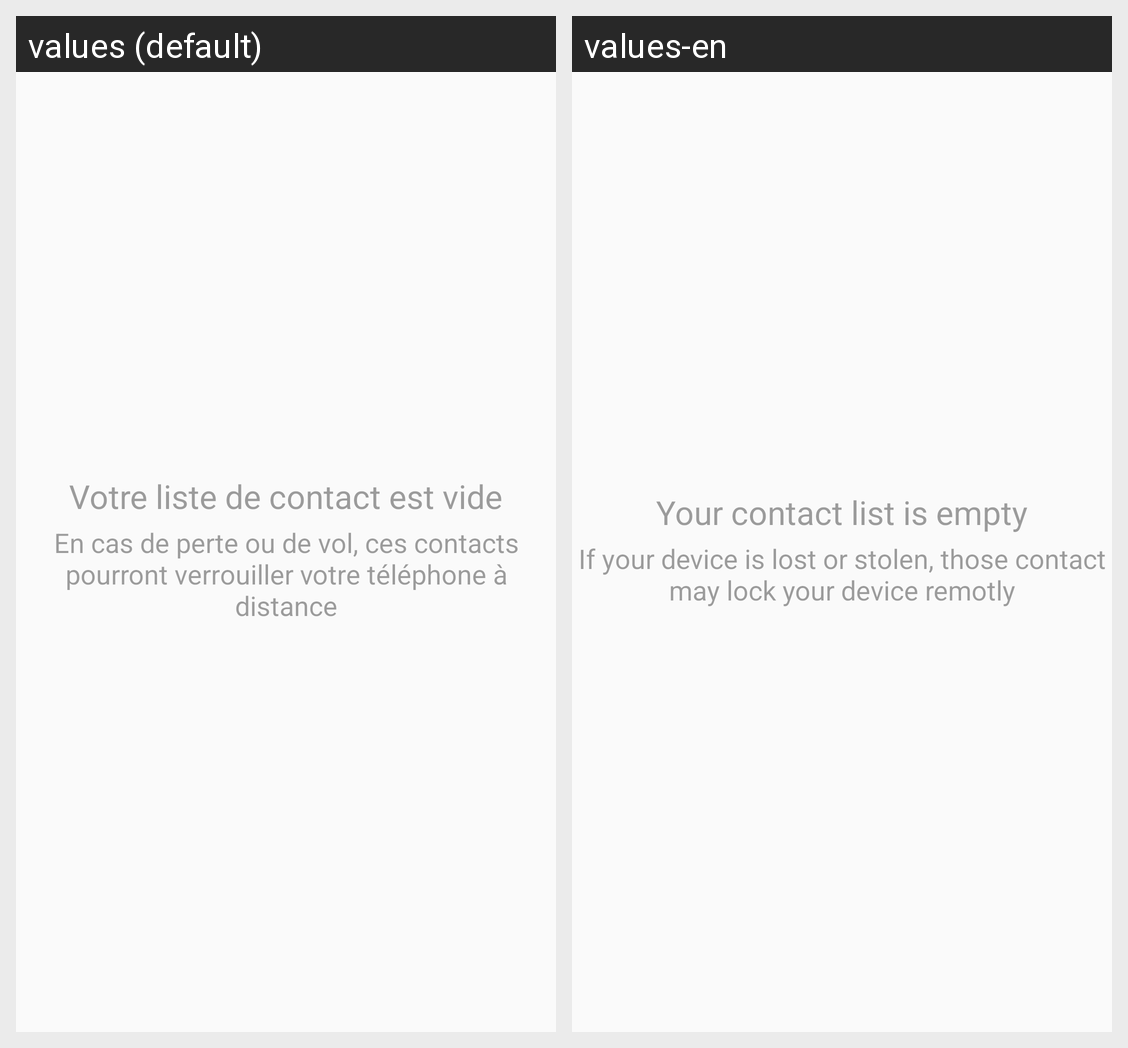

The Android screen above is rendered under two locales of the same app. Produce the string resources it draws, with the default and per-locale values.
Android screen res/layout/empty_message_layout.xml rendered under 2 locales, left to right: values (default), values-en. Device: Nexus 5 (rendered at 1080×1920; each locale shown at half size, 540×960, under a caption strip naming it); theme AppTheme.
Strings drawn on this screen, with the default value and each locale's value (text and hints the layout hard-codes, and strings that could not be matched under every locale, appear in the picture but are not listed):

contact_list_empty_text
  values: Votre liste de contact est vide
  values-en: Your contact list is empty

contact_list_purpose_text
  values: En cas de perte ou de vol, ces contacts pourront verrouiller votre téléphone à distance
  values-en: If your device is lost or stolen, those contact may lock your device remotly
